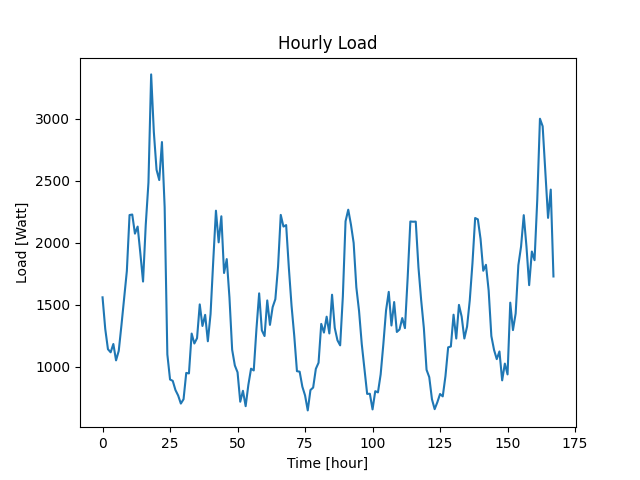

Source data for this figure (header and first rows):
Datetime, Load
2022-04-07 10:48:32, 1560
2022-04-07 11:48:32, 1305
2022-04-07 12:48:32, 1142
2022-04-07 13:48:32, 1117
2022-04-07 14:48:32, 1184
2022-04-07 15:48:32, 1052
2022-04-07 16:48:32, 1129
2022-04-07 17:48:32, 1335
2022-04-07 18:48:32, 1556
2022-04-07 19:48:32, 1772
2022-04-07 20:48:32, 2223
2022-04-07 21:48:32, 2227
2022-04-07 22:48:32, 2073
2022-04-07 23:48:32, 2130
2022-04-08 00:48:32, 1915
2022-04-08 01:48:32, 1687
2022-04-08 02:48:32, 2144
2022-04-08 03:48:32, 2484
2022-04-08 04:48:32, 3356
2022-04-08 05:48:32, 2891
2022-04-08 06:48:32, 2588
2022-04-08 07:48:32, 2505
2022-04-08 08:48:32, 2811
2022-04-08 09:48:32, 2287
2022-04-08 10:48:32, 1100
2022-04-08 11:48:32, 898
2022-04-08 12:48:32, 887
2022-04-08 13:48:32, 813
2022-04-08 14:48:32, 769
2022-04-08 15:48:32, 704
2022-04-08 16:48:32, 739
2022-04-08 17:48:32, 951
2022-04-08 18:48:32, 947
2022-04-08 19:48:32, 1268
2022-04-08 20:48:32, 1188
2022-04-08 21:48:32, 1231
2022-04-08 22:48:32, 1503
2022-04-08 23:48:32, 1329
2022-04-09 00:48:32, 1419
2022-04-09 01:48:32, 1206
2022-04-09 02:48:32, 1425
2022-04-09 03:48:32, 1854
2022-04-09 04:48:32, 2258
2022-04-09 05:48:32, 2003
2022-04-09 06:48:32, 2213
2022-04-09 07:48:32, 1756
2022-04-09 08:48:32, 1868
2022-04-09 09:48:32, 1559
2022-04-09 10:48:32, 1138
2022-04-09 11:48:32, 1011
2022-04-09 12:48:32, 956
2022-04-09 13:48:32, 719
2022-04-09 14:48:32, 807
2022-04-09 15:48:32, 683
2022-04-09 16:48:32, 854
2022-04-09 17:48:32, 985
2022-04-09 18:48:32, 971
2022-04-09 19:48:32, 1305
2022-04-09 20:48:32, 1592
2022-04-09 21:48:32, 1294
... 108 more rows
